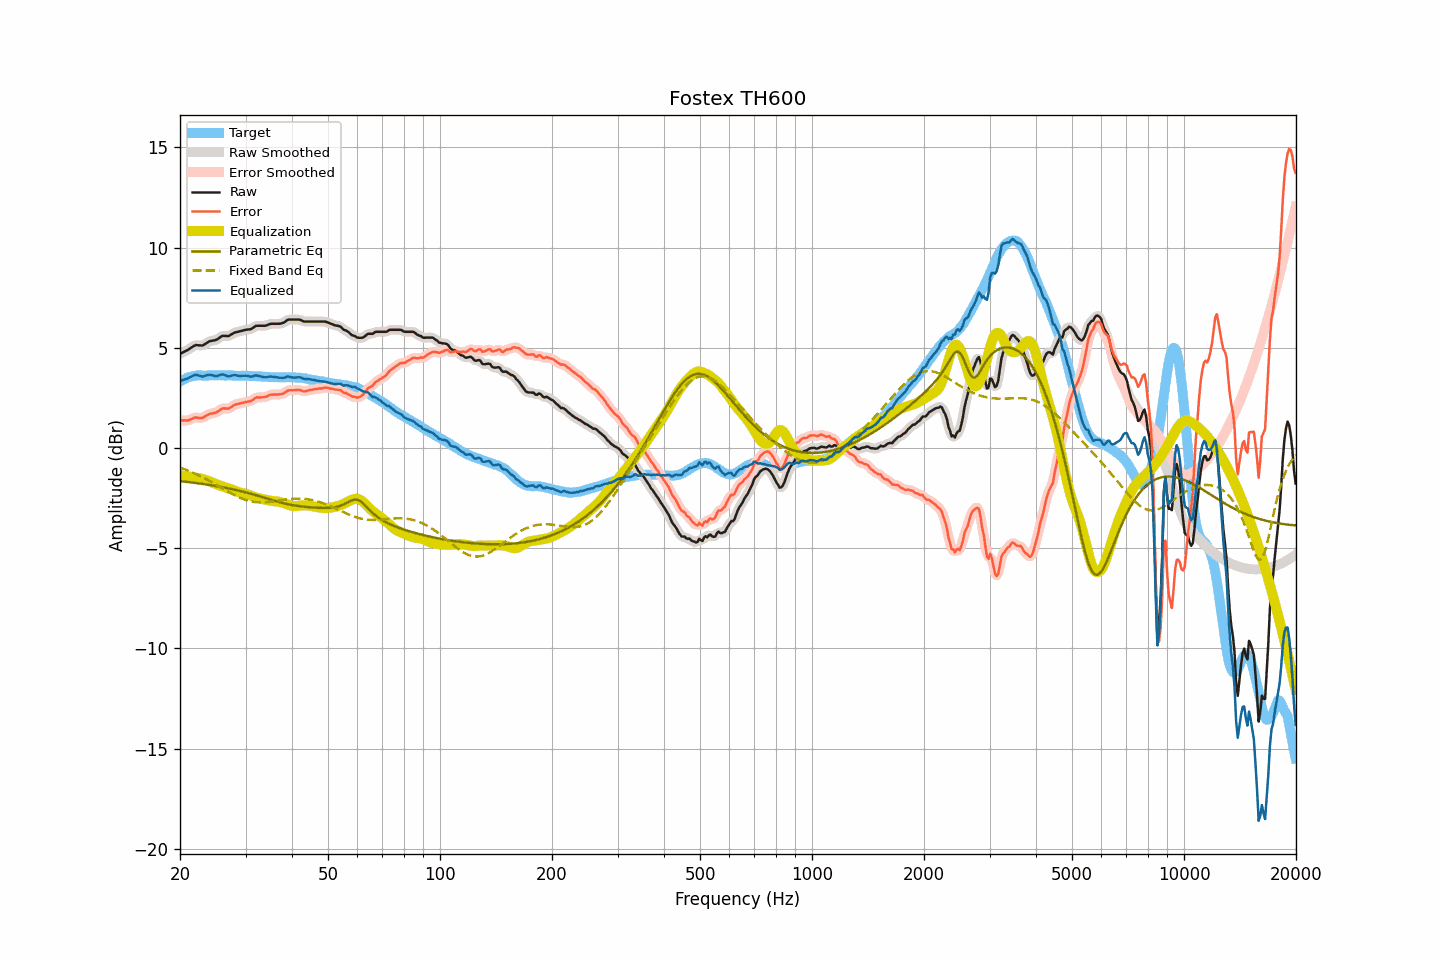

The file beside this chart, header and first rows:
frequency, raw, smoothed, error, error_smoothed, equalization, parametric_eq, fixed_band_eq, equalized_raw, equalized_smoothed, target
20.00, 4.70, 4.70, 1.39, 1.39, -1.36, -1.65, -0.98, 3.34, 3.34, 3.31
20.20, 4.74, 4.74, 1.38, 1.38, -1.37, -1.66, -1.01, 3.37, 3.37, 3.36
20.40, 4.78, 4.78, 1.37, 1.37, -1.38, -1.67, -1.03, 3.40, 3.39, 3.41
20.61, 4.82, 4.82, 1.38, 1.37, -1.39, -1.68, -1.07, 3.42, 3.42, 3.44
20.81, 4.86, 4.86, 1.37, 1.37, -1.41, -1.69, -1.10, 3.45, 3.45, 3.49
21.02, 4.90, 4.90, 1.37, 1.39, -1.42, -1.70, -1.13, 3.48, 3.49, 3.53
21.23, 4.96, 4.95, 1.41, 1.41, -1.43, -1.71, -1.16, 3.53, 3.52, 3.55
21.44, 5.01, 5.01, 1.44, 1.44, -1.44, -1.72, -1.19, 3.57, 3.57, 3.56
21.66, 5.06, 5.06, 1.47, 1.48, -1.46, -1.73, -1.23, 3.60, 3.60, 3.58
21.87, 5.11, 5.10, 1.52, 1.51, -1.47, -1.74, -1.26, 3.64, 3.63, 3.59
22.09, 5.14, 5.13, 1.53, 1.52, -1.49, -1.75, -1.30, 3.65, 3.64, 3.61
22.31, 5.13, 5.13, 1.51, 1.51, -1.50, -1.76, -1.34, 3.63, 3.63, 3.62
22.54, 5.12, 5.12, 1.50, 1.50, -1.51, -1.77, -1.37, 3.61, 3.61, 3.62
22.76, 5.12, 5.11, 1.50, 1.49, -1.53, -1.78, -1.41, 3.59, 3.58, 3.62
22.99, 5.11, 5.13, 1.50, 1.51, -1.55, -1.79, -1.45, 3.56, 3.58, 3.61
23.22, 5.16, 5.16, 1.55, 1.55, -1.57, -1.80, -1.49, 3.59, 3.59, 3.61
23.45, 5.21, 5.20, 1.60, 1.59, -1.59, -1.81, -1.54, 3.62, 3.61, 3.61
23.69, 5.26, 5.26, 1.64, 1.65, -1.62, -1.83, -1.58, 3.64, 3.64, 3.62
23.92, 5.31, 5.30, 1.69, 1.68, -1.65, -1.84, -1.62, 3.66, 3.65, 3.62
24.16, 5.34, 5.33, 1.71, 1.71, -1.69, -1.85, -1.67, 3.65, 3.65, 3.63
24.40, 5.35, 5.35, 1.71, 1.72, -1.72, -1.87, -1.71, 3.63, 3.63, 3.64
24.65, 5.37, 5.36, 1.74, 1.74, -1.76, -1.88, -1.76, 3.61, 3.61, 3.62
24.89, 5.38, 5.39, 1.76, 1.76, -1.79, -1.89, -1.80, 3.59, 3.60, 3.62
25.14, 5.42, 5.42, 1.80, 1.80, -1.82, -1.91, -1.85, 3.60, 3.60, 3.62
25.39, 5.47, 5.47, 1.84, 1.84, -1.85, -1.92, -1.90, 3.62, 3.62, 3.63
25.65, 5.53, 5.53, 1.90, 1.90, -1.88, -1.93, -1.95, 3.65, 3.65, 3.63
25.91, 5.58, 5.57, 1.96, 1.95, -1.91, -1.95, -1.99, 3.67, 3.66, 3.62
26.16, 5.60, 5.59, 1.98, 1.97, -1.93, -1.96, -2.04, 3.66, 3.66, 3.62
26.43, 5.59, 5.59, 1.97, 1.97, -1.96, -1.98, -2.09, 3.63, 3.63, 3.62
26.69, 5.59, 5.58, 1.97, 1.97, -1.98, -2.00, -2.13, 3.60, 3.60, 3.62
26.96, 5.58, 5.59, 1.95, 1.97, -2.01, -2.01, -2.18, 3.57, 3.58, 3.62
27.23, 5.62, 5.62, 1.99, 2.00, -2.03, -2.03, -2.22, 3.58, 3.59, 3.62
27.50, 5.67, 5.67, 2.05, 2.04, -2.06, -2.04, -2.27, 3.61, 3.60, 3.62
27.77, 5.72, 5.72, 2.11, 2.10, -2.09, -2.06, -2.31, 3.63, 3.63, 3.61
28.05, 5.76, 5.75, 2.15, 2.15, -2.12, -2.08, -2.36, 3.64, 3.63, 3.61
28.33, 5.78, 5.78, 2.18, 2.18, -2.16, -2.10, -2.40, 3.62, 3.62, 3.60
28.62, 5.80, 5.80, 2.20, 2.20, -2.19, -2.12, -2.43, 3.61, 3.61, 3.60
28.90, 5.82, 5.82, 2.21, 2.22, -2.22, -2.13, -2.47, 3.60, 3.60, 3.60
29.19, 5.84, 5.84, 2.25, 2.24, -2.24, -2.15, -2.51, 3.60, 3.60, 3.59
29.48, 5.86, 5.86, 2.25, 2.26, -2.26, -2.17, -2.54, 3.60, 3.60, 3.61
29.78, 5.88, 5.88, 2.28, 2.28, -2.27, -2.19, -2.57, 3.61, 3.61, 3.60
30.08, 5.90, 5.90, 2.29, 2.29, -2.29, -2.21, -2.59, 3.61, 3.61, 3.61
30.38, 5.91, 5.90, 2.31, 2.31, -2.31, -2.24, -2.62, 3.60, 3.59, 3.60
30.68, 5.92, 5.92, 2.32, 2.32, -2.34, -2.26, -2.64, 3.58, 3.58, 3.59
30.99, 5.93, 5.94, 2.34, 2.35, -2.37, -2.28, -2.66, 3.55, 3.56, 3.59
31.30, 5.98, 5.98, 2.39, 2.39, -2.41, -2.30, -2.68, 3.57, 3.57, 3.59
31.61, 6.03, 6.03, 2.44, 2.44, -2.44, -2.32, -2.69, 3.59, 3.59, 3.59
31.93, 6.09, 6.07, 2.50, 2.49, -2.46, -2.35, -2.70, 3.62, 3.61, 3.58
32.24, 6.10, 6.10, 2.53, 2.52, -2.49, -2.37, -2.71, 3.61, 3.61, 3.57
32.57, 6.10, 6.10, 2.52, 2.53, -2.51, -2.39, -2.71, 3.59, 3.60, 3.58
32.89, 6.10, 6.10, 2.52, 2.53, -2.53, -2.42, -2.71, 3.57, 3.57, 3.58
33.22, 6.10, 6.10, 2.53, 2.53, -2.54, -2.44, -2.71, 3.56, 3.55, 3.56
33.55, 6.10, 6.10, 2.54, 2.54, -2.56, -2.47, -2.71, 3.54, 3.54, 3.56
33.89, 6.10, 6.10, 2.55, 2.55, -2.57, -2.49, -2.71, 3.53, 3.53, 3.55
34.23, 6.12, 6.13, 2.56, 2.58, -2.59, -2.52, -2.70, 3.53, 3.54, 3.56
34.57, 6.16, 6.15, 2.62, 2.61, -2.61, -2.54, -2.69, 3.55, 3.55, 3.54
34.92, 6.19, 6.18, 2.65, 2.64, -2.62, -2.56, -2.68, 3.56, 3.56, 3.54
35.27, 6.20, 6.20, 2.66, 2.66, -2.64, -2.59, -2.67, 3.56, 3.56, 3.54
35.62, 6.20, 6.20, 2.67, 2.67, -2.65, -2.61, -2.66, 3.55, 3.55, 3.53
35.97, 6.20, 6.20, 2.67, 2.67, -2.66, -2.64, -2.65, 3.54, 3.54, 3.53
... 635 more rows
